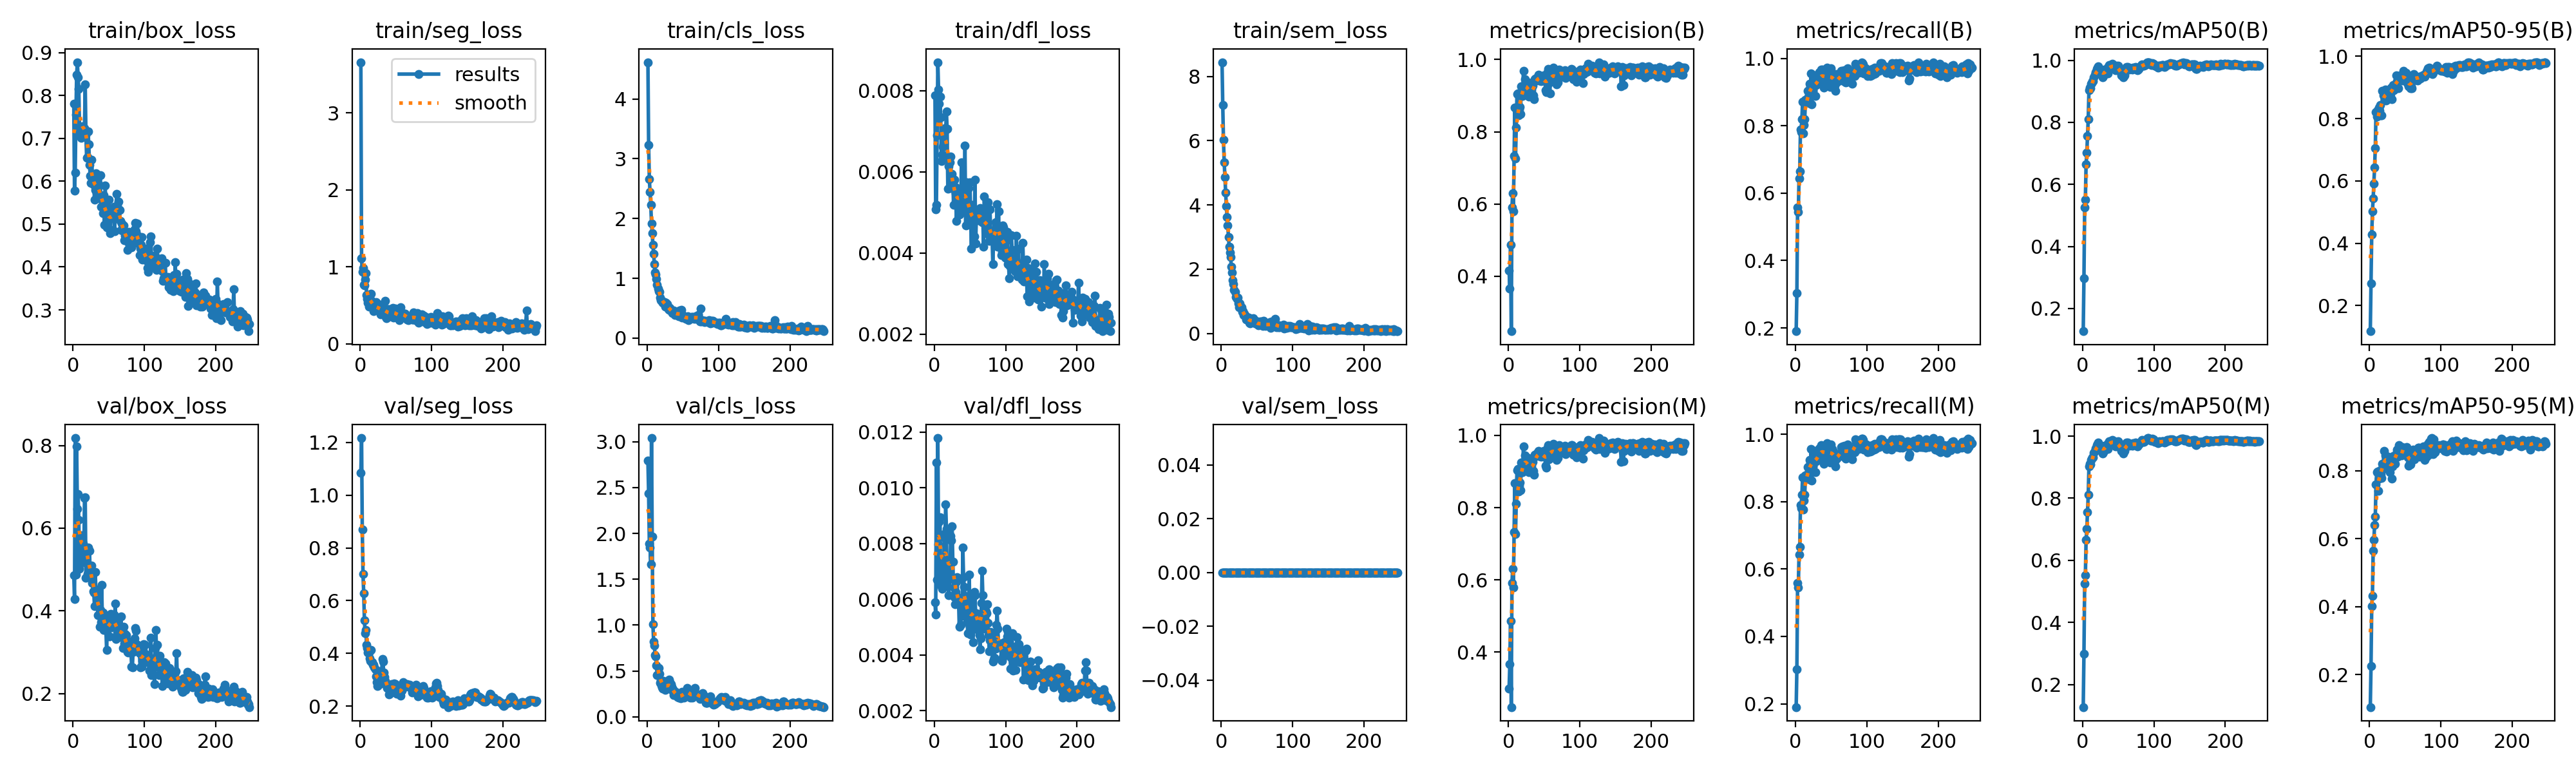

Data behind this chart, as committed beside it:
epoch, time, train/box_loss, train/seg_loss, train/cls_loss, train/dfl_loss, train/sem_loss, metrics/precision(B), metrics/recall(B), metrics/mAP50(B), metrics/mAP50-95(B), metrics/precision(M), metrics/recall(M), metrics/mAP50(M), metrics/mAP50-95(M), val/box_loss, val/seg_loss, val/cls_loss, val/dfl_loss, val/sem_loss, lr/pg0, lr/pg1, lr/pg2
1, 13.73, 0.7806, 3.658, 4.614, 0.00789, 8.44, 0.4151, 0.1903, 0.1269, 0.1179, 0.2996, 0.1903, 0.1273, 0.1046, 0.4865, 1.085, 2.792, 0.00588, 0, 0.0001461, 0.0001461, 0.0001461
2, 20.77, 0.5776, 1.113, 3.231, 0.00507, 7.101, 0.3659, 0.3026, 0.2981, 0.272, 0.3659, 0.3026, 0.2979, 0.2247, 0.4288, 1.217, 2.435, 0.00544, 0, 0.0002989, 0.0002989, 0.0002989
3, 27.81, 0.6202, 0.9343, 2.656, 0.00519, 6.024, 0.4868, 0.5581, 0.526, 0.4276, 0.4868, 0.5581, 0.526, 0.4015, 0.8182, 0.8697, 1.888, 0.01091, 0, 0.0004507, 0.0004507, 0.0004507
4, 34.63, 0.755, 0.9892, 2.449, 0.0069, 5.332, 0.2476, 0.5453, 0.5516, 0.5018, 0.2476, 0.5453, 0.5516, 0.4323, 0.4885, 0.7, 1.843, 0.00669, 0, 0.0006015, 0.0006015, 0.0006015
5, 41.53, 0.8486, 0.7719, 2.225, 0.0087, 4.865, 0.5913, 0.6437, 0.6653, 0.5441, 0.5913, 0.6437, 0.6653, 0.5643, 0.7975, 0.629, 1.664, 0.01178, 0, 0.0007513, 0.0007513, 0.0007513
6, 48.87, 0.8776, 0.759, 1.916, 0.00803, 4.379, 0.6298, 0.6648, 0.7022, 0.5923, 0.6298, 0.6648, 0.7022, 0.5964, 0.6471, 0.5245, 3.04, 0.00796, 0, 0.0007563, 0.0007563, 0.0007563
7, 55.88, 0.8431, 0.8315, 1.752, 0.00768, 3.954, 0.5791, 0.7895, 0.7553, 0.6437, 0.5791, 0.7895, 0.7553, 0.6397, 0.6828, 0.4759, 1.968, 0.00877, 0, 0.0007538, 0.0007538, 0.0007538
8, 62.7, 0.8156, 0.9183, 1.559, 0.00785, 3.629, 0.7331, 0.7808, 0.8104, 0.7058, 0.7331, 0.7808, 0.8104, 0.6656, 0.6204, 0.4882, 1.006, 0.00895, 0, 0.0007512, 0.0007512, 0.0007512
9, 69.65, 0.7232, 0.6377, 1.415, 0.00735, 3.356, 0.8672, 0.8202, 0.9035, 0.822, 0.8672, 0.8202, 0.9031, 0.7604, 0.5011, 0.4333, 0.8184, 0.00648, 0, 0.0007487, 0.0007487, 0.0007487
10, 76.61, 0.7123, 0.5811, 1.236, 0.00626, 2.994, 0.7261, 0.8718, 0.9112, 0.806, 0.7261, 0.8718, 0.9112, 0.7955, 0.5597, 0.4197, 0.7765, 0.00711, 0, 0.0007462, 0.0007462, 0.0007462
11, 83.43, 0.7008, 0.5324, 1.102, 0.00643, 2.703, 0.8109, 0.7772, 0.9091, 0.8264, 0.8109, 0.7772, 0.9091, 0.7979, 0.5217, 0.4027, 0.6748, 0.00638, 0, 0.0007436, 0.0007436, 0.0007436
12, 90.2, 0.7261, 0.4839, 1.065, 0.00662, 2.523, 0.9038, 0.8032, 0.924, 0.8172, 0.9038, 0.8032, 0.924, 0.7402, 0.5822, 0.4042, 0.6585, 0.00686, 0, 0.0007411, 0.0007411, 0.0007411
13, 96.65, 0.7283, 0.6345, 0.9883, 0.00668, 2.381, 0.9063, 0.8206, 0.9274, 0.8356, 0.9063, 0.8206, 0.9274, 0.7767, 0.5243, 0.3801, 0.5627, 0.00669, 0, 0.0007385, 0.0007385, 0.0007385
14, 103.1, 0.7092, 0.5259, 0.8912, 0.00671, 2.072, 0.8452, 0.878, 0.9318, 0.8246, 0.8452, 0.878, 0.9318, 0.7853, 0.5619, 0.3723, 0.458, 0.00833, 0, 0.000736, 0.000736, 0.000736
15, 109.5, 0.7107, 0.6493, 0.8261, 0.00708, 1.892, 0.8613, 0.8775, 0.9327, 0.8434, 0.8613, 0.8775, 0.9327, 0.8019, 0.5171, 0.4126, 0.4563, 0.00819, 0, 0.0007335, 0.0007335, 0.0007335
16, 116.2, 0.7241, 0.5582, 0.7906, 0.00702, 1.655, 0.8694, 0.8766, 0.9454, 0.81, 0.8694, 0.8766, 0.9454, 0.7896, 0.6735, 0.3665, 0.5297, 0.0094, 0, 0.0007309, 0.0007309, 0.0007309
17, 122.5, 0.8262, 0.5114, 0.7788, 0.00748, 1.543, 0.8484, 0.903, 0.9535, 0.8109, 0.8484, 0.903, 0.9535, 0.7782, 0.6751, 0.3673, 0.4721, 0.00853, 0, 0.0007284, 0.0007284, 0.0007284
18, 128.9, 0.7069, 0.5048, 0.6768, 0.00706, 1.349, 0.9253, 0.8863, 0.9616, 0.8885, 0.9253, 0.8863, 0.9616, 0.8216, 0.4795, 0.357, 0.3689, 0.00647, 0, 0.0007259, 0.0007259, 0.0007259
19, 135.5, 0.6545, 0.4278, 0.6321, 0.00558, 1.287, 0.8986, 0.8672, 0.9554, 0.8745, 0.8986, 0.8672, 0.9554, 0.8064, 0.516, 0.3567, 0.4013, 0.00671, 0, 0.0007233, 0.0007233, 0.0007233
20, 141.9, 0.6558, 0.483, 0.6189, 0.00614, 1.13, 0.8988, 0.9245, 0.9713, 0.8858, 0.8988, 0.9245, 0.9713, 0.8595, 0.4891, 0.3458, 0.3454, 0.00614, 0, 0.0007208, 0.0007208, 0.0007208
21, 148.4, 0.7156, 0.4547, 0.6234, 0.00636, 1.105, 0.9687, 0.9168, 0.9754, 0.8696, 0.9687, 0.9168, 0.9754, 0.82, 0.5537, 0.3399, 0.3217, 0.00694, 0, 0.0007182, 0.0007182, 0.0007182
22, 154.8, 0.6856, 0.5449, 0.5917, 0.00623, 1.079, 0.9111, 0.9561, 0.9803, 0.8942, 0.9111, 0.9561, 0.9803, 0.845, 0.4945, 0.3126, 0.3044, 0.00671, 0, 0.0007157, 0.0007157, 0.0007157
23, 161.1, 0.6384, 0.4724, 0.5998, 0.00637, 1.105, 0.945, 0.8632, 0.9589, 0.8577, 0.945, 0.8632, 0.9589, 0.8427, 0.5456, 0.2895, 0.3936, 0.00826, 0, 0.0007132, 0.0007132, 0.0007132
24, 167.5, 0.6132, 0.4546, 0.6018, 0.0056, 0.9394, 0.9322, 0.9046, 0.9712, 0.8867, 0.9322, 0.9046, 0.9712, 0.838, 0.4815, 0.2762, 0.3778, 0.0081, 0, 0.0007106, 0.0007106, 0.0007106
25, 173.9, 0.5958, 0.4397, 0.5319, 0.00595, 0.8168, 0.9351, 0.9345, 0.9721, 0.8864, 0.9351, 0.9345, 0.9721, 0.8342, 0.4897, 0.2789, 0.2938, 0.00862, 0, 0.0007081, 0.0007081, 0.0007081
26, 180.4, 0.65, 0.5102, 0.5877, 0.00582, 0.9403, 0.9076, 0.9313, 0.9677, 0.8767, 0.9076, 0.9313, 0.9677, 0.8407, 0.5088, 0.3255, 0.3454, 0.00734, 0, 0.0007056, 0.0007056, 0.0007056
27, 186.8, 0.6157, 0.5099, 0.554, 0.00518, 0.8234, 0.9214, 0.9506, 0.9546, 0.8787, 0.9214, 0.9506, 0.9546, 0.8296, 0.468, 0.3316, 0.3138, 0.00641, 0, 0.000703, 0.000703, 0.000703
28, 193.2, 0.5933, 0.4186, 0.5722, 0.0058, 0.8063, 0.9373, 0.888, 0.9443, 0.8732, 0.9373, 0.888, 0.9443, 0.7953, 0.447, 0.2927, 0.3187, 0.00607, 0, 0.0007005, 0.0007005, 0.0007005
29, 199.7, 0.5913, 0.3859, 0.5255, 0.00563, 0.6787, 0.8977, 0.9204, 0.9489, 0.8799, 0.8977, 0.9204, 0.9489, 0.8217, 0.444, 0.2857, 0.3238, 0.00583, 0, 0.0006979, 0.0006979, 0.0006979
30, 206.2, 0.5573, 0.4627, 0.4819, 0.00547, 0.694, 0.9001, 0.9245, 0.9602, 0.8992, 0.9001, 0.9245, 0.9602, 0.8203, 0.411, 0.3147, 0.3407, 0.00627, 0, 0.0006954, 0.0006954, 0.0006954
31, 212.6, 0.5795, 0.3913, 0.4716, 0.00478, 0.578, 0.9037, 0.9255, 0.9552, 0.8625, 0.9037, 0.9255, 0.9552, 0.7777, 0.494, 0.3792, 0.4066, 0.00662, 0, 0.0006929, 0.0006929, 0.0006929
32, 219, 0.6187, 0.5177, 0.5073, 0.00559, 0.6227, 0.9006, 0.9395, 0.9687, 0.8943, 0.9006, 0.9395, 0.9687, 0.8123, 0.449, 0.369, 0.3752, 0.0068, 0, 0.0006903, 0.0006903, 0.0006903
33, 225.3, 0.5897, 0.4696, 0.4565, 0.00529, 0.5522, 0.9261, 0.9585, 0.972, 0.9075, 0.9261, 0.9585, 0.972, 0.8441, 0.4146, 0.3273, 0.3584, 0.00594, 0, 0.0006878, 0.0006878, 0.0006878
34, 231.9, 0.6032, 0.3952, 0.4575, 0.00553, 0.5553, 0.9272, 0.9294, 0.9612, 0.8917, 0.9272, 0.9294, 0.9612, 0.8367, 0.4245, 0.3098, 0.325, 0.00604, 0, 0.0006853, 0.0006853, 0.0006853
35, 238.3, 0.5666, 0.5573, 0.4214, 0.00494, 0.4234, 0.9009, 0.9325, 0.9582, 0.9038, 0.9009, 0.9325, 0.9582, 0.836, 0.3898, 0.2962, 0.2875, 0.005, 0, 0.0006827, 0.0006827, 0.0006827
36, 244.8, 0.5931, 0.3485, 0.4306, 0.00552, 0.4837, 0.8907, 0.9675, 0.9797, 0.9031, 0.8907, 0.9675, 0.9797, 0.82, 0.4518, 0.2827, 0.2974, 0.00606, 0, 0.0006802, 0.0006802, 0.0006802
37, 251.1, 0.5672, 0.33, 0.4591, 0.00501, 0.4456, 0.9461, 0.9532, 0.9842, 0.9397, 0.9461, 0.9532, 0.9842, 0.8505, 0.3618, 0.2782, 0.238, 0.00507, 0, 0.0006776, 0.0006776, 0.0006776
38, 257.7, 0.6139, 0.4182, 0.4426, 0.00623, 0.4828, 0.9472, 0.9668, 0.9758, 0.9211, 0.9472, 0.9668, 0.9758, 0.8623, 0.4018, 0.2675, 0.2528, 0.00566, 0, 0.0006751, 0.0006751, 0.0006751
39, 264, 0.5401, 0.4462, 0.3921, 0.00508, 0.3339, 0.9419, 0.9604, 0.9722, 0.9213, 0.9419, 0.9604, 0.9722, 0.8421, 0.3729, 0.2684, 0.2602, 0.00541, 0, 0.0006726, 0.0006726, 0.0006726
40, 270.2, 0.5567, 0.4483, 0.394, 0.00501, 0.3211, 0.9515, 0.913, 0.9774, 0.898, 0.9515, 0.913, 0.9774, 0.8669, 0.4633, 0.2442, 0.2733, 0.00786, 0, 0.00067, 0.00067, 0.00067
41, 276.4, 0.5579, 0.3843, 0.4126, 0.00548, 0.393, 0.9459, 0.9334, 0.9865, 0.924, 0.9459, 0.9334, 0.9865, 0.8764, 0.3781, 0.2472, 0.2453, 0.0068, 0, 0.0006675, 0.0006675, 0.0006675
42, 282.8, 0.5252, 0.3613, 0.3891, 0.00516, 0.4246, 0.9576, 0.937, 0.988, 0.936, 0.9576, 0.937, 0.988, 0.8692, 0.3961, 0.278, 0.2174, 0.00644, 0, 0.000665, 0.000665, 0.000665
43, 289.3, 0.5672, 0.3668, 0.4031, 0.00665, 0.4374, 0.9422, 0.9627, 0.9829, 0.9395, 0.9422, 0.9627, 0.9829, 0.8573, 0.3533, 0.2773, 0.2316, 0.00612, 0, 0.0006624, 0.0006624, 0.0006624
44, 295.8, 0.4985, 0.4479, 0.3676, 0.00467, 0.346, 0.9505, 0.9727, 0.9827, 0.935, 0.9505, 0.9727, 0.9827, 0.8485, 0.3783, 0.2828, 0.2107, 0.00575, 0, 0.0006599, 0.0006599, 0.0006599
45, 302.2, 0.5897, 0.3865, 0.4675, 0.00574, 0.4752, 0.9525, 0.9476, 0.9778, 0.9279, 0.9525, 0.9476, 0.9778, 0.8448, 0.3693, 0.2723, 0.2205, 0.00553, 0, 0.0006573, 0.0006573, 0.0006573
46, 308.9, 0.5262, 0.4694, 0.416, 0.00525, 0.4132, 0.9405, 0.9398, 0.9676, 0.9233, 0.9405, 0.9398, 0.9676, 0.8697, 0.3533, 0.2585, 0.2262, 0.00519, 0, 0.0006548, 0.0006548, 0.0006548
47, 315.4, 0.492, 0.3376, 0.3814, 0.00471, 0.3117, 0.9523, 0.9372, 0.982, 0.9538, 0.9523, 0.9372, 0.982, 0.8488, 0.3052, 0.2758, 0.2027, 0.00478, 0, 0.0006523, 0.0006523, 0.0006523
48, 322, 0.5289, 0.397, 0.4686, 0.00559, 0.3952, 0.9506, 0.9418, 0.9813, 0.9333, 0.9506, 0.9418, 0.9813, 0.8612, 0.3692, 0.2868, 0.2262, 0.00584, 0, 0.0006497, 0.0006497, 0.0006497
49, 328.6, 0.5085, 0.4604, 0.3463, 0.00485, 0.3265, 0.9567, 0.9155, 0.975, 0.9235, 0.9567, 0.9155, 0.9746, 0.8561, 0.3852, 0.2838, 0.2725, 0.00688, 0, 0.0006472, 0.0006472, 0.0006472
50, 335.1, 0.5565, 0.4137, 0.3834, 0.00574, 0.2832, 0.9432, 0.9705, 0.9831, 0.9336, 0.9432, 0.9705, 0.9831, 0.8467, 0.372, 0.2513, 0.2315, 0.00504, 0, 0.0006447, 0.0006447, 0.0006447
51, 341.5, 0.4881, 0.3618, 0.3507, 0.00487, 0.287, 0.9484, 0.9573, 0.9785, 0.9462, 0.9484, 0.9573, 0.9785, 0.853, 0.3377, 0.247, 0.2062, 0.00474, 0, 0.0006421, 0.0006421, 0.0006421
52, 348.1, 0.4782, 0.3641, 0.3398, 0.00411, 0.2592, 0.9158, 0.9479, 0.9674, 0.9247, 0.9158, 0.9479, 0.9674, 0.8702, 0.377, 0.259, 0.2587, 0.00532, 0, 0.0006396, 0.0006396, 0.0006396
53, 354.6, 0.5261, 0.36, 0.3393, 0.00518, 0.3113, 0.9101, 0.9489, 0.9633, 0.9134, 0.9101, 0.9489, 0.9633, 0.8589, 0.393, 0.2602, 0.2519, 0.00603, 0, 0.000637, 0.000637, 0.000637
54, 361.1, 0.5354, 0.3958, 0.3261, 0.00492, 0.2804, 0.9359, 0.9375, 0.9517, 0.912, 0.9359, 0.9375, 0.9517, 0.8394, 0.3599, 0.2526, 0.2661, 0.00446, 0, 0.0006345, 0.0006345, 0.0006345
55, 367.6, 0.5174, 0.3107, 0.344, 0.00485, 0.3642, 0.9656, 0.9195, 0.9528, 0.9037, 0.9656, 0.9195, 0.9528, 0.8147, 0.3827, 0.2462, 0.284, 0.00548, 0, 0.000632, 0.000632, 0.000632
56, 374.1, 0.5169, 0.3616, 0.3534, 0.0044, 0.2636, 0.9736, 0.9047, 0.9516, 0.9094, 0.9736, 0.9047, 0.9516, 0.8229, 0.3639, 0.2511, 0.3151, 0.00626, 0, 0.0006294, 0.0006294, 0.0006294
57, 380.4, 0.5409, 0.4783, 0.3616, 0.00581, 0.3756, 0.9347, 0.9287, 0.945, 0.8974, 0.9347, 0.9287, 0.945, 0.8194, 0.3905, 0.2389, 0.2924, 0.00615, 0, 0.0006269, 0.0006269, 0.0006269
58, 387, 0.4833, 0.3484, 0.3044, 0.00423, 0.2302, 0.907, 0.9544, 0.9487, 0.9034, 0.9417, 0.9281, 0.9496, 0.8288, 0.3638, 0.2584, 0.2647, 0.00546, 0, 0.0006244, 0.0006244, 0.0006244
59, 393.8, 0.5214, 0.3699, 0.3409, 0.00496, 0.3989, 0.9467, 0.9312, 0.9524, 0.8982, 0.9467, 0.9312, 0.9524, 0.8372, 0.4179, 0.2674, 0.2696, 0.00549, 0, 0.0006218, 0.0006218, 0.0006218
60, 400.6, 0.5332, 0.3926, 0.3245, 0.00489, 0.2541, 0.9531, 0.9378, 0.9652, 0.9318, 0.9531, 0.9378, 0.9652, 0.8353, 0.3321, 0.2895, 0.2113, 0.00492, 0, 0.0006193, 0.0006193, 0.0006193
... 187 more rows
